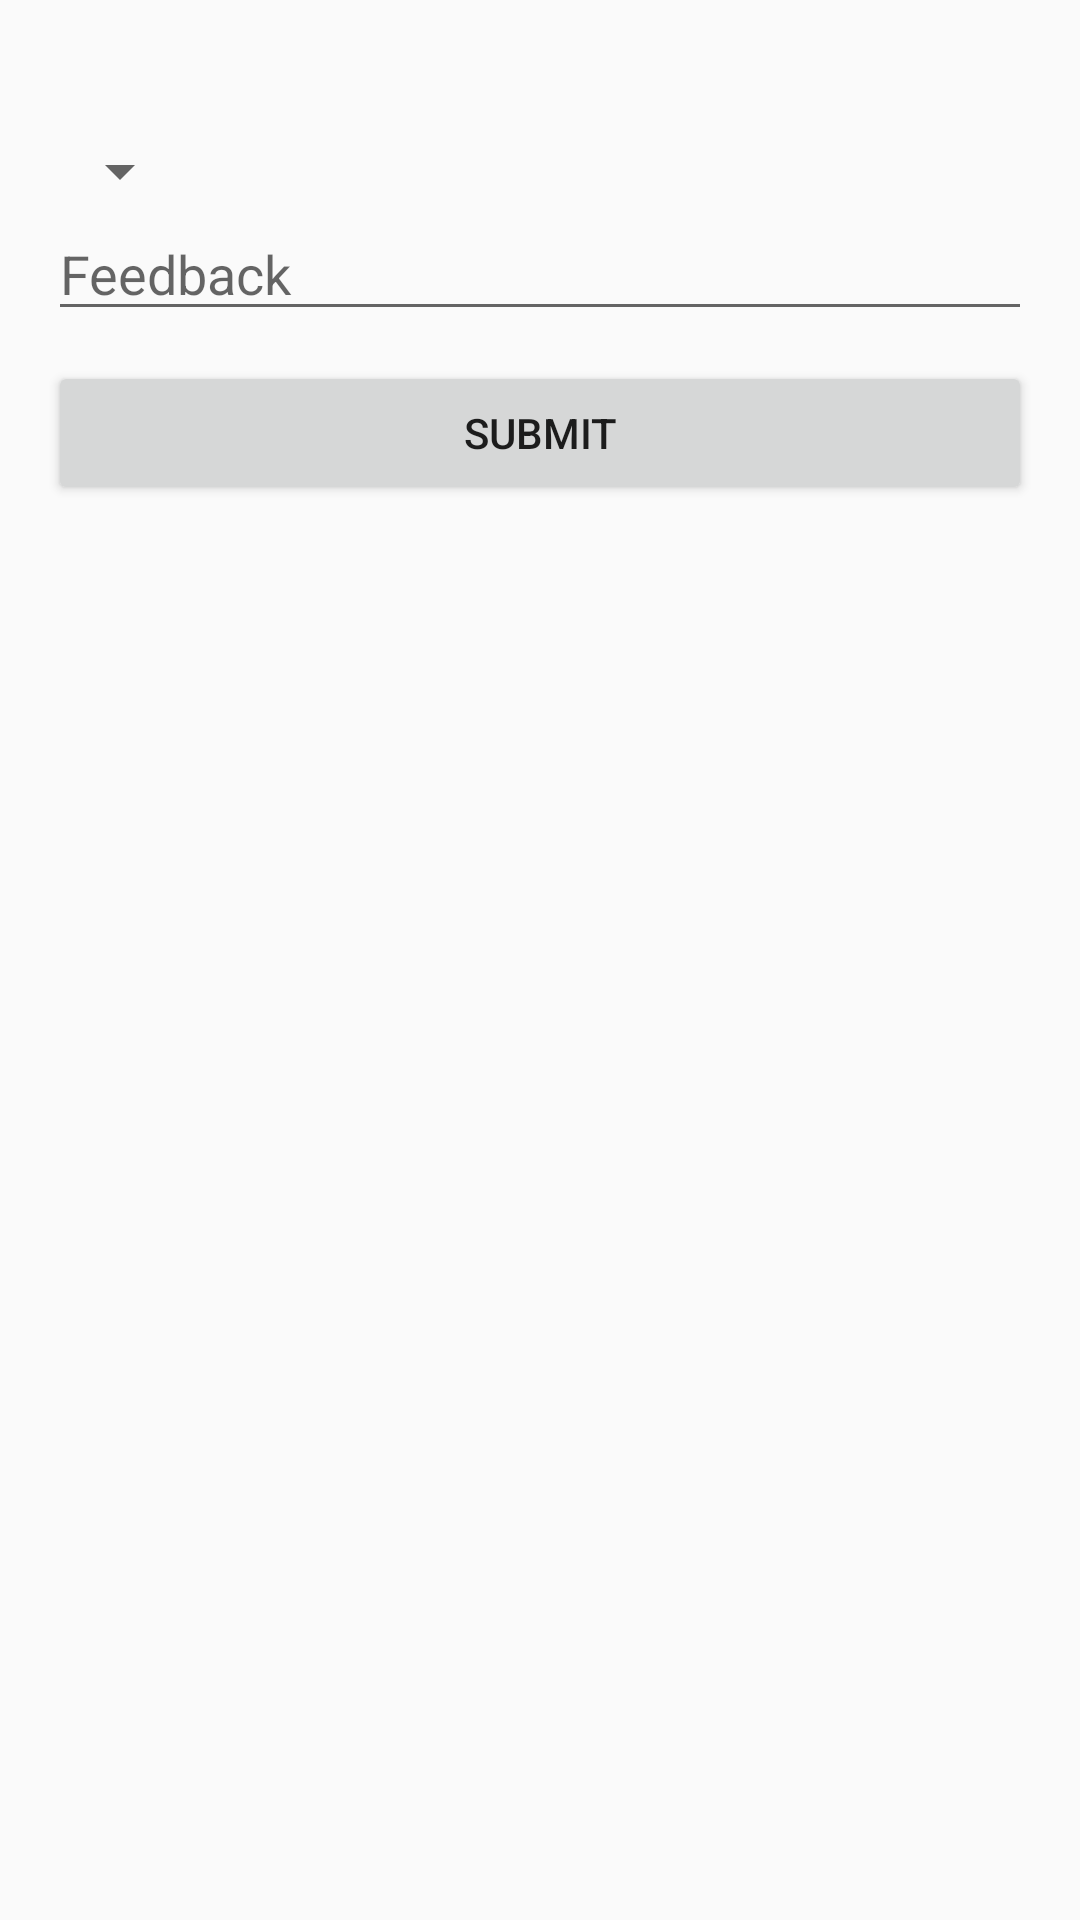

Produce the Android XML layout that renders to this screen, including the resource entries it uses.
<!-- AndroidManifest.xml: application theme AppTheme -->
<!-- res/layout/activity_feedback.xml -->
<?xml version="1.0" encoding="utf-8"?>
<RelativeLayout xmlns:android="http://schemas.android.com/apk/res/android"
    xmlns:app="http://schemas.android.com/apk/res-auto"
    xmlns:tools="http://schemas.android.com/tools"
    android:layout_width="match_parent"
    android:layout_height="match_parent"
    android:paddingBottom="@dimen/activity_horizontal_margin"
    android:paddingLeft="@dimen/activity_vertical_margin"
    android:paddingRight="@dimen/activity_vertical_margin"
    android:paddingTop="@dimen/activity_horizontal_margin"
    tools:context="com.example.johnn.lodgingservicesystemstudent.Feedback">

    <TextView
        android:id="@+id/emailTv"
        android:layout_width="wrap_content"
        android:layout_height="wrap_content"/>

    <Spinner
        android:id="@+id/feedbackTypeS"
        android:layout_width="wrap_content"
        android:layout_height="wrap_content"
        android:layout_below="@id/emailTv"
        android:layout_marginTop="10dp"/>

    <EditText
        android:id="@+id/feedbackEt"
        android:layout_width="match_parent"
        android:layout_height="wrap_content"
        android:layout_below="@id/feedbackTypeS"
        android:hint="@string/feedback"/>

    <Button
        android:layout_width="match_parent"
        android:layout_height="wrap_content"
        android:layout_below="@+id/feedbackEt"
        android:layout_marginTop="10dp"
        android:text="@string/submit"
        android:onClick="Submit"/>

</RelativeLayout>
<!-- resources referenced by this layout -->
<resources>
  <dimen name="activity_horizontal_margin">16dp</dimen>
  <dimen name="activity_vertical_margin">16dp</dimen>
  <string name="feedback">Feedback</string>
  <string name="submit">Submit</string>
  <style name="AppTheme" parent="Theme.AppCompat.Light.DarkActionBar">
          
          <item name="colorPrimary">@color/colorPrimaryDark</item>
          <item name="colorPrimaryDark">@color/colorPrimaryDark</item>
          <item name="colorAccent">@color/colorAccent</item>
      </style>
  <color name="colorPrimaryDark">#303F9F</color>
  <color name="colorAccent">#FF4081</color>
</resources>
